Run: headless pygame with SDL's dummy video driver; simulated clock (each Clock.tick advances the game by its frame time, no real sleeping); random seed 0; keys injected as events and as key.get_pressed() state; no mouse input.
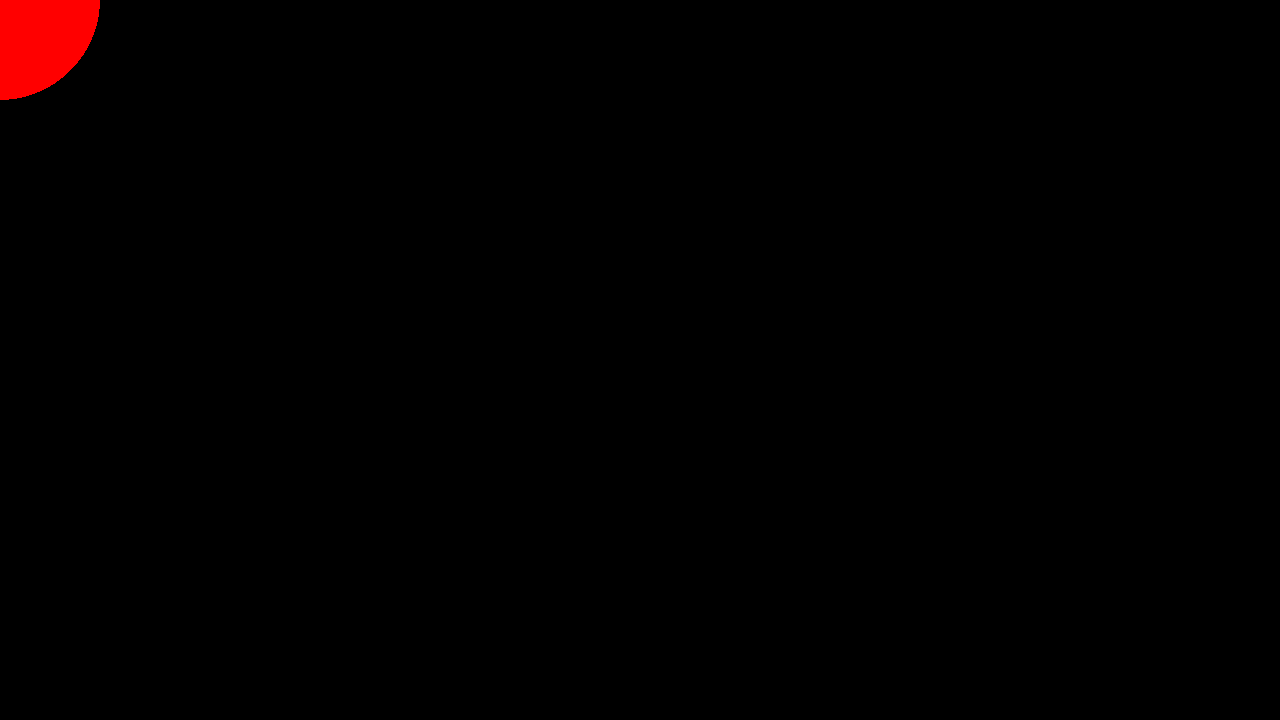
Frame 1 of 4 · flips 1–60 · no input
Frame 2 of 4 · flips 61–180 · tapped SPACE, RETURN · held RIGHT (→), D · screen unchanged from frame 1, image omitted
Frame 3 of 4 · flips 181–300 · held DOWN (↓), S · screen unchanged from frame 2, image omitted
Frame 4 of 4 · flips 301–420 · held LEFT (←), A, UP (↑), W · screen unchanged from frame 3, image omitted

The pygame program that drew these frames:

import pygame

# init MUST be included before pygame can do anything
pygame.init()

# creates a window that's 1280 pixels wide and 720 pixels tall
screen = pygame.display.set_mode((1280, 720)) 
running = True

# all code within the while loop is run over and over as long as running is true
while running:
    # iterates through every new event since the last time get() was called
    for event in pygame.event.get():
        # if one of those events is QUIT, set running to false
        if event.type == pygame.QUIT:
            running = False

    # draws a circle on the screen that's "red" at (0,0) with radius 100
    pygame.draw.circle(screen, "red", (0,0), 100)

    # flip() updates the display to show everything that has been drawn
    pygame.display.flip()

pygame.quit()
